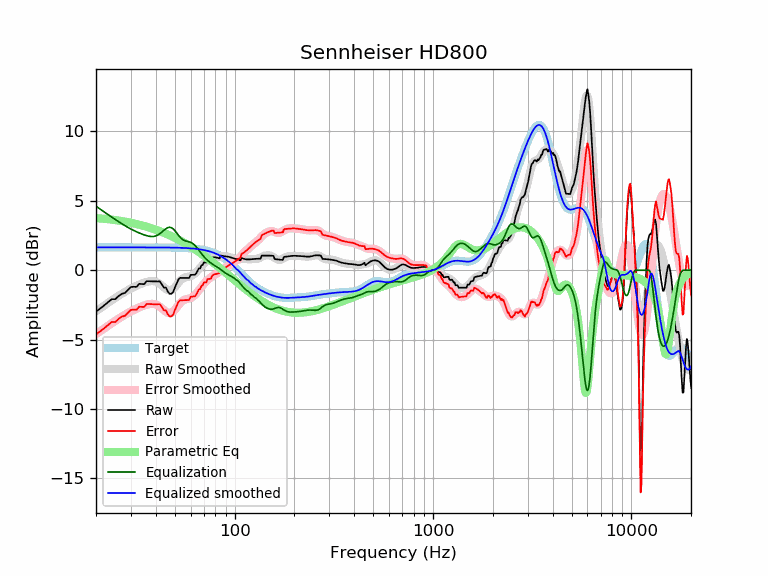

The file beside this chart, header and first rows:
frequency, raw, error, smoothed, error_smoothed, equalization, parametric_eq, equalized_raw, equalized_smoothed, target
20, -2.98, -4.63, -2.96, -4.61, 4.61, 3.76, 1.63, 1.65, 1.65
21, -2.76, -4.41, -2.75, -4.40, 4.40, 3.73, 1.64, 1.65, 1.65
22, -2.54, -4.18, -2.55, -4.20, 4.20, 3.71, 1.66, 1.65, 1.65
23, -2.31, -3.96, -2.36, -4.01, 4.01, 3.68, 1.69, 1.65, 1.65
24, -2.09, -3.73, -2.18, -3.83, 3.83, 3.65, 1.74, 1.65, 1.65
25, -2.09, -3.74, -2.01, -3.66, 3.66, 3.61, 1.57, 1.65, 1.65
26, -1.86, -3.51, -1.85, -3.50, 3.50, 3.58, 1.63, 1.65, 1.65
27, -1.70, -3.35, -1.70, -3.35, 3.35, 3.54, 1.65, 1.65, 1.65
28, -1.64, -3.29, -1.56, -3.21, 3.21, 3.50, 1.57, 1.65, 1.65
29, -1.41, -3.06, -1.43, -3.08, 3.08, 3.46, 1.67, 1.65, 1.65
30, -1.21, -2.86, -1.32, -2.97, 2.97, 3.42, 1.75, 1.65, 1.65
31, -1.20, -2.84, -1.22, -2.86, 2.86, 3.37, 1.67, 1.65, 1.65
32, -1.21, -2.85, -1.12, -2.77, 2.77, 3.33, 1.56, 1.65, 1.65
33, -0.99, -2.63, -1.04, -2.68, 2.68, 3.28, 1.70, 1.65, 1.65
34, -1.00, -2.64, -0.96, -2.61, 2.61, 3.23, 1.61, 1.65, 1.65
35, -1.00, -2.65, -0.90, -2.54, 2.54, 3.18, 1.54, 1.65, 1.65
36, -0.79, -2.43, -0.84, -2.49, 2.49, 3.13, 1.70, 1.65, 1.65
37, -0.80, -2.44, -0.80, -2.45, 2.45, 3.08, 1.65, 1.64, 1.64
38, -0.80, -2.45, -0.78, -2.43, 2.43, 3.03, 1.62, 1.64, 1.64
39, -0.81, -2.45, -0.79, -2.43, 2.43, 2.97, 1.62, 1.64, 1.64
40, -0.81, -2.45, -0.82, -2.47, 2.47, 2.92, 1.66, 1.64, 1.64
41, -0.81, -2.45, -0.89, -2.54, 2.54, 2.86, 1.73, 1.64, 1.64
42, -0.81, -2.45, -0.99, -2.63, 2.63, 2.81, 1.83, 1.64, 1.64
43, -1.03, -2.67, -1.11, -2.75, 2.75, 2.75, 1.72, 1.64, 1.64
44, -1.25, -2.89, -1.24, -2.88, 2.88, 2.69, 1.63, 1.64, 1.64
45, -1.25, -2.89, -1.35, -2.99, 2.99, 2.63, 1.74, 1.64, 1.64
46, -1.54, -3.17, -1.43, -3.07, 3.07, 2.57, 1.53, 1.64, 1.64
47, -1.70, -3.33, -1.46, -3.09, 3.09, 2.51, 1.39, 1.63, 1.63
48, -1.70, -3.33, -1.43, -3.06, 3.06, 2.45, 1.37, 1.63, 1.63
49, -1.56, -3.19, -1.35, -2.98, 2.98, 2.39, 1.41, 1.63, 1.63
50, -1.24, -2.86, -1.22, -2.85, 2.85, 2.33, 1.61, 1.63, 1.63
51, -0.96, -2.59, -1.07, -2.69, 2.69, 2.27, 1.73, 1.62, 1.62
52, -0.68, -2.30, -0.91, -2.53, 2.53, 2.21, 1.85, 1.62, 1.62
53, -0.56, -2.17, -0.77, -2.39, 2.39, 2.14, 1.83, 1.62, 1.62
54, -0.56, -2.17, -0.66, -2.27, 2.27, 2.08, 1.71, 1.61, 1.61
55, -0.56, -2.17, -0.58, -2.18, 2.18, 2.02, 1.63, 1.61, 1.61
56, -0.56, -2.16, -0.53, -2.13, 2.13, 1.95, 1.57, 1.60, 1.60
57, -0.56, -2.16, -0.50, -2.09, 2.09, 1.89, 1.53, 1.60, 1.60
58, -0.56, -2.15, -0.48, -2.07, 2.07, 1.83, 1.51, 1.59, 1.59
59, -0.56, -2.14, -0.46, -2.04, 2.04, 1.76, 1.48, 1.58, 1.58
60, -0.34, -1.91, -0.43, -2.00, 2.00, 1.70, 1.67, 1.58, 1.58
61, -0.33, -1.90, -0.38, -1.95, 1.95, 1.63, 1.62, 1.57, 1.57
62, -0.33, -1.89, -0.32, -1.88, 1.88, 1.57, 1.55, 1.56, 1.56
63, -0.33, -1.88, -0.24, -1.79, 1.79, 1.50, 1.46, 1.55, 1.55
64, -0.23, -1.77, -0.15, -1.69, 1.69, 1.44, 1.46, 1.54, 1.54
65, -0.05, -1.58, -0.05, -1.57, 1.57, 1.37, 1.52, 1.53, 1.53
66, 0.13, -1.38, 0.07, -1.45, 1.45, 1.31, 1.58, 1.51, 1.51
67, 0.13, -1.37, 0.18, -1.32, 1.32, 1.24, 1.45, 1.50, 1.50
68, 0.36, -1.13, 0.29, -1.20, 1.20, 1.18, 1.56, 1.49, 1.49
69, 0.38, -1.09, 0.39, -1.08, 1.08, 1.11, 1.46, 1.47, 1.47
70, 0.57, -0.89, 0.48, -0.98, 0.98, 1.05, 1.54, 1.45, 1.45
71, 0.55, -0.88, 0.56, -0.88, 0.88, 0.99, 1.43, 1.44, 1.44
72, 0.55, -0.87, 0.63, -0.79, 0.79, 0.92, 1.34, 1.42, 1.42
73, 0.75, -0.64, 0.68, -0.71, 0.71, 0.86, 1.46, 1.40, 1.40
74, 0.74, -0.63, 0.73, -0.64, 0.64, 0.79, 1.38, 1.37, 1.37
75, 0.73, -0.62, 0.78, -0.57, 0.57, 0.73, 1.30, 1.35, 1.35
76, 0.72, -0.60, 0.82, -0.51, 0.51, 0.67, 1.23, 1.32, 1.32
77, 0.90, -0.40, 0.85, -0.45, 0.45, 0.60, 1.35, 1.30, 1.30
78, 0.94, -0.33, 0.87, -0.40, 0.40, 0.54, 1.34, 1.27, 1.27
79, 0.94, -0.30, 0.89, -0.35, 0.35, 0.48, 1.28, 1.24, 1.24
... 553 more rows
